Run: headless pygame with SDL's dummy video driver; simulated clock (each Clock.tick advances the game by its frame time, no real sleeping); random seed 0; keys injected as events and as key.get_pressed() state; mouse plan: one left click at the window centre at the start of phase 2, then a move to the lower-right quarter at the start of phase 3.
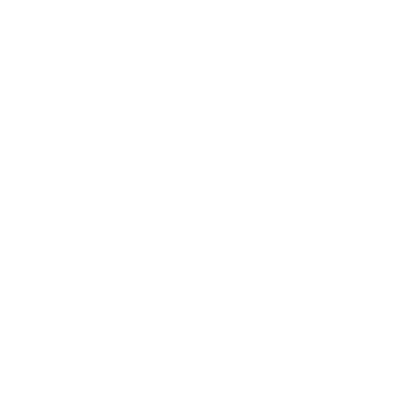
Frame 1 of 4 · flips 1–60 · no input
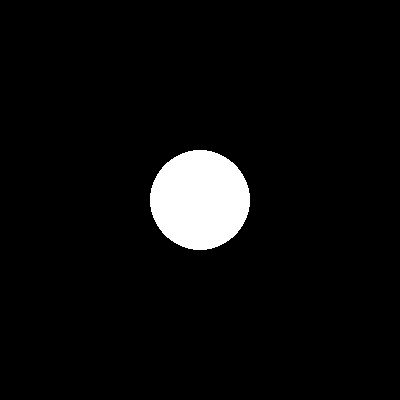
Frame 2 of 4 · flips 61–180 · clicked the window centre · tapped SPACE, RETURN · held RIGHT (→), D
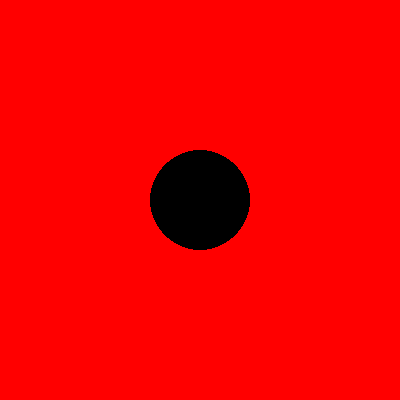
Frame 3 of 4 · flips 181–300 · moved the mouse to the lower-right quarter · held DOWN (↓), S
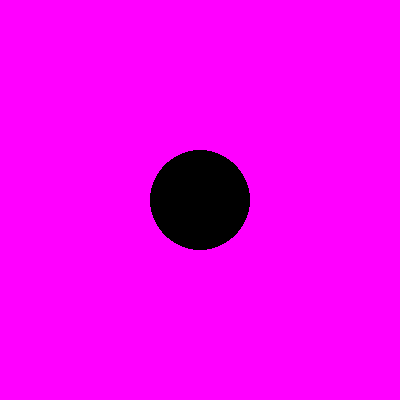
Frame 4 of 4 · flips 301–420 · held LEFT (←), A, UP (↑), W

The pygame program that drew these frames:

"""
LESSON: 6.3 - Complex Parameters
WARMUP 4
"""

#### ---- LIBRARIES ---- ####
import pygame
pygame.init()


#### ---------------------------------- ####
#### ---- FILL BACKGROUND FUNCTION ---- ####
#### ---------------------------------- ####

# Define the function

def fill_background(window, bg_color, circle_color = (0, 0, 0)):

    # Fill the background

    window.fill(bg_color)

    # Draw a circle

    pygame.draw.circle(window, circle_color, (200, 200), 50)

#### ---------------------- ####
#### ---- MAIN PROGRAM ---- ####
#### ---------------------- ####
# Setup
w = pygame.display.set_mode([400, 400])
w.fill((255, 255, 255))
pygame.display.flip()

#### ---- MAIN LOOP ---- ####
drawing = True
while drawing:

    # Event loop
    for event in pygame.event.get():
        if event.type == pygame.QUIT:
            drawing = False

        # On click, fill background with black and a
        # white circle
        if event.type == pygame.MOUSEBUTTONDOWN:
            fill_background(w, (0, 0, 0), (255, 255, 255))

        # On key presses, fill background with other
        # color and black circle
        if event.type == pygame.KEYDOWN:
            if event.key == pygame.K_a:
                fill_background(w, (255, 0, 255))

            if event.key == pygame.K_s:
                fill_background(w, (255, 0, 0))

            if event.key == pygame.K_d:
                fill_background(w, (0, 0, 255))

            if event.key == pygame.K_f:
                fill_background(w, (0, 255, 255))

            if event.key == pygame.K_g:
                fill_background(w, (0, 255, 0))

            if event.key == pygame.K_h:
                fill_background(w, (255, 255, 0))

    pygame.display.flip()
